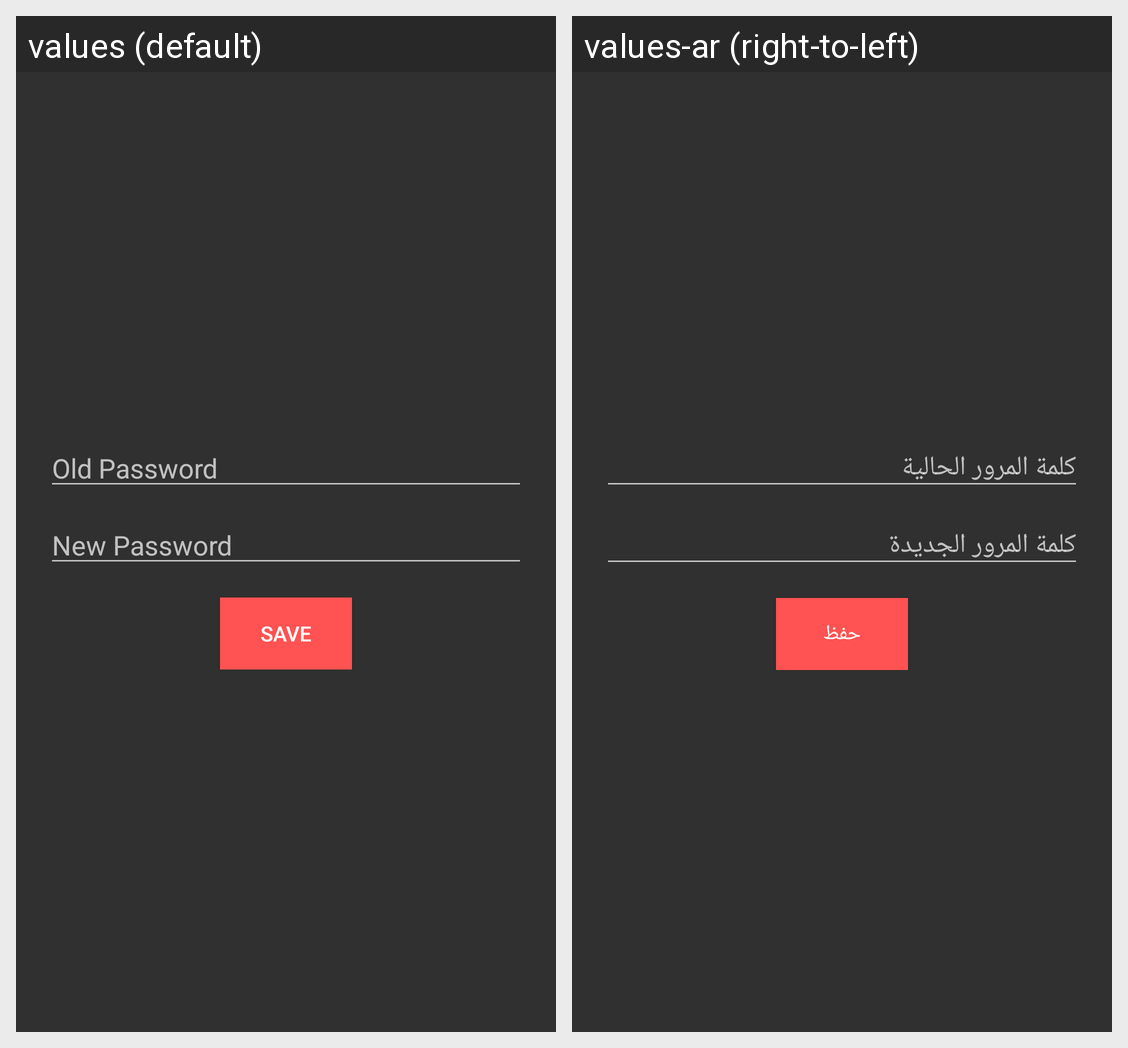

The same Android screen rendered under two of its app's locales, left to right. List the strings drawn on it with the default value and each locale's translation.
Android screen res/layout/change_password_layout.xml rendered under 2 locales, left to right: values (default), values-ar (right-to-left). Device: Nexus 5 (rendered at 1080×1920; each locale shown at half size, 540×960, under a caption strip naming it); theme Theme.AppCompat.
Strings drawn on this screen, with the default value and each locale's value (text and hints the layout hard-codes, and strings that could not be matched under every locale, appear in the picture but are not listed):

old_password
  values: Old Password
  values-ar: كلمة المرور الحالية

new_password
  values: New Password
  values-ar: كلمة المرور الجديدة

save
  values: Save
  values-ar: حفظ
